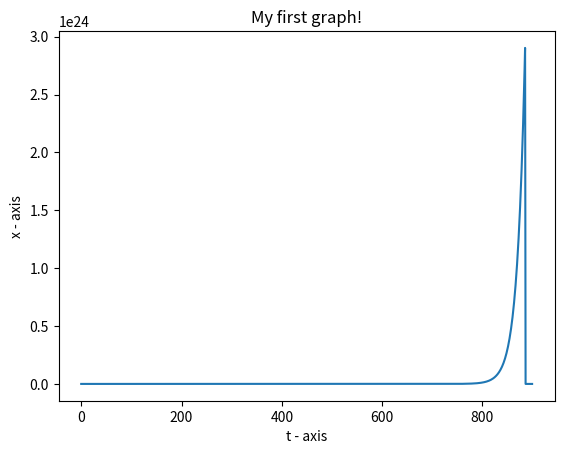

Write the Python code that produced this figure.
import matplotlib.pyplot as plt 

prod = 1
oro = 0
x = []
t = []

for i in range(900):
    t.append(i)
    oro += prod
    if i <= 900 - 15:
        prod += (oro / 15)
        x.append(oro / 15)
        oro = oro % 15
    else:
        x.append(0)


# plotting the points  
plt.plot(t, x) 
  
# naming the x axis 
plt.xlabel('t - axis') 
# naming the y axis 
plt.ylabel('x - axis') 
  
# giving a title to my graph 
plt.title('My first graph!') 
  
# function to show the plot 
plt.show() 

print(oro)
